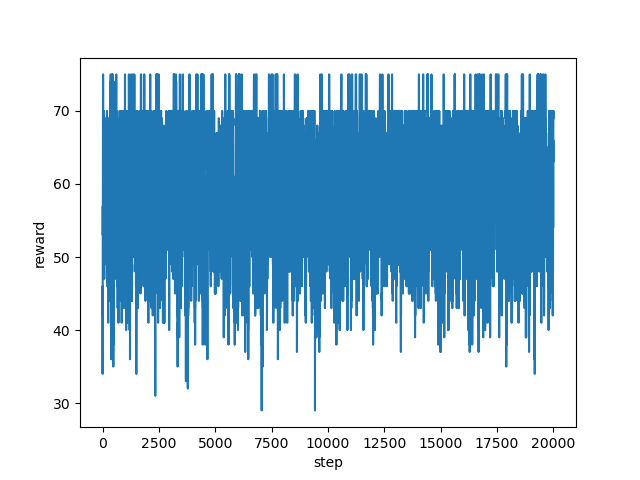

The data file committed next to this chart (first rows):
step, reward
0, 45.0
1, 39.0
2, 34.0
3, 40.0
4, 46.0
5, 42.0
6, 42.0
7, 51.0
8, 50.0
9, 49.0
10, 55.0
11, 57.0
12, 53.0
13, 60.0
14, 63.0
15, 67.0
16, 65.0
17, 68.0
18, 69.0
19, 70.0
20, 70.0
21, 75.0
22, 75.0
23, 75.0
24, 75.0
25, 70.0
26, 70.0
27, 70.0
28, 70.0
29, 70.0
30, 70.0
31, 70.0
32, 70.0
33, 69.0
34, 69.0
35, 69.0
36, 69.0
37, 68.0
38, 64.0
39, 68.0
40, 70.0
41, 69.0
42, 68.0
43, 69.0
44, 70.0
45, 70.0
46, 69.0
47, 69.0
48, 69.0
49, 69.0
50, 69.0
51, 69.0
52, 69.0
53, 69.0
54, 69.0
55, 65.0
56, 62.0
57, 63.0
58, 68.0
59, 69.0
... 19,940 more rows
